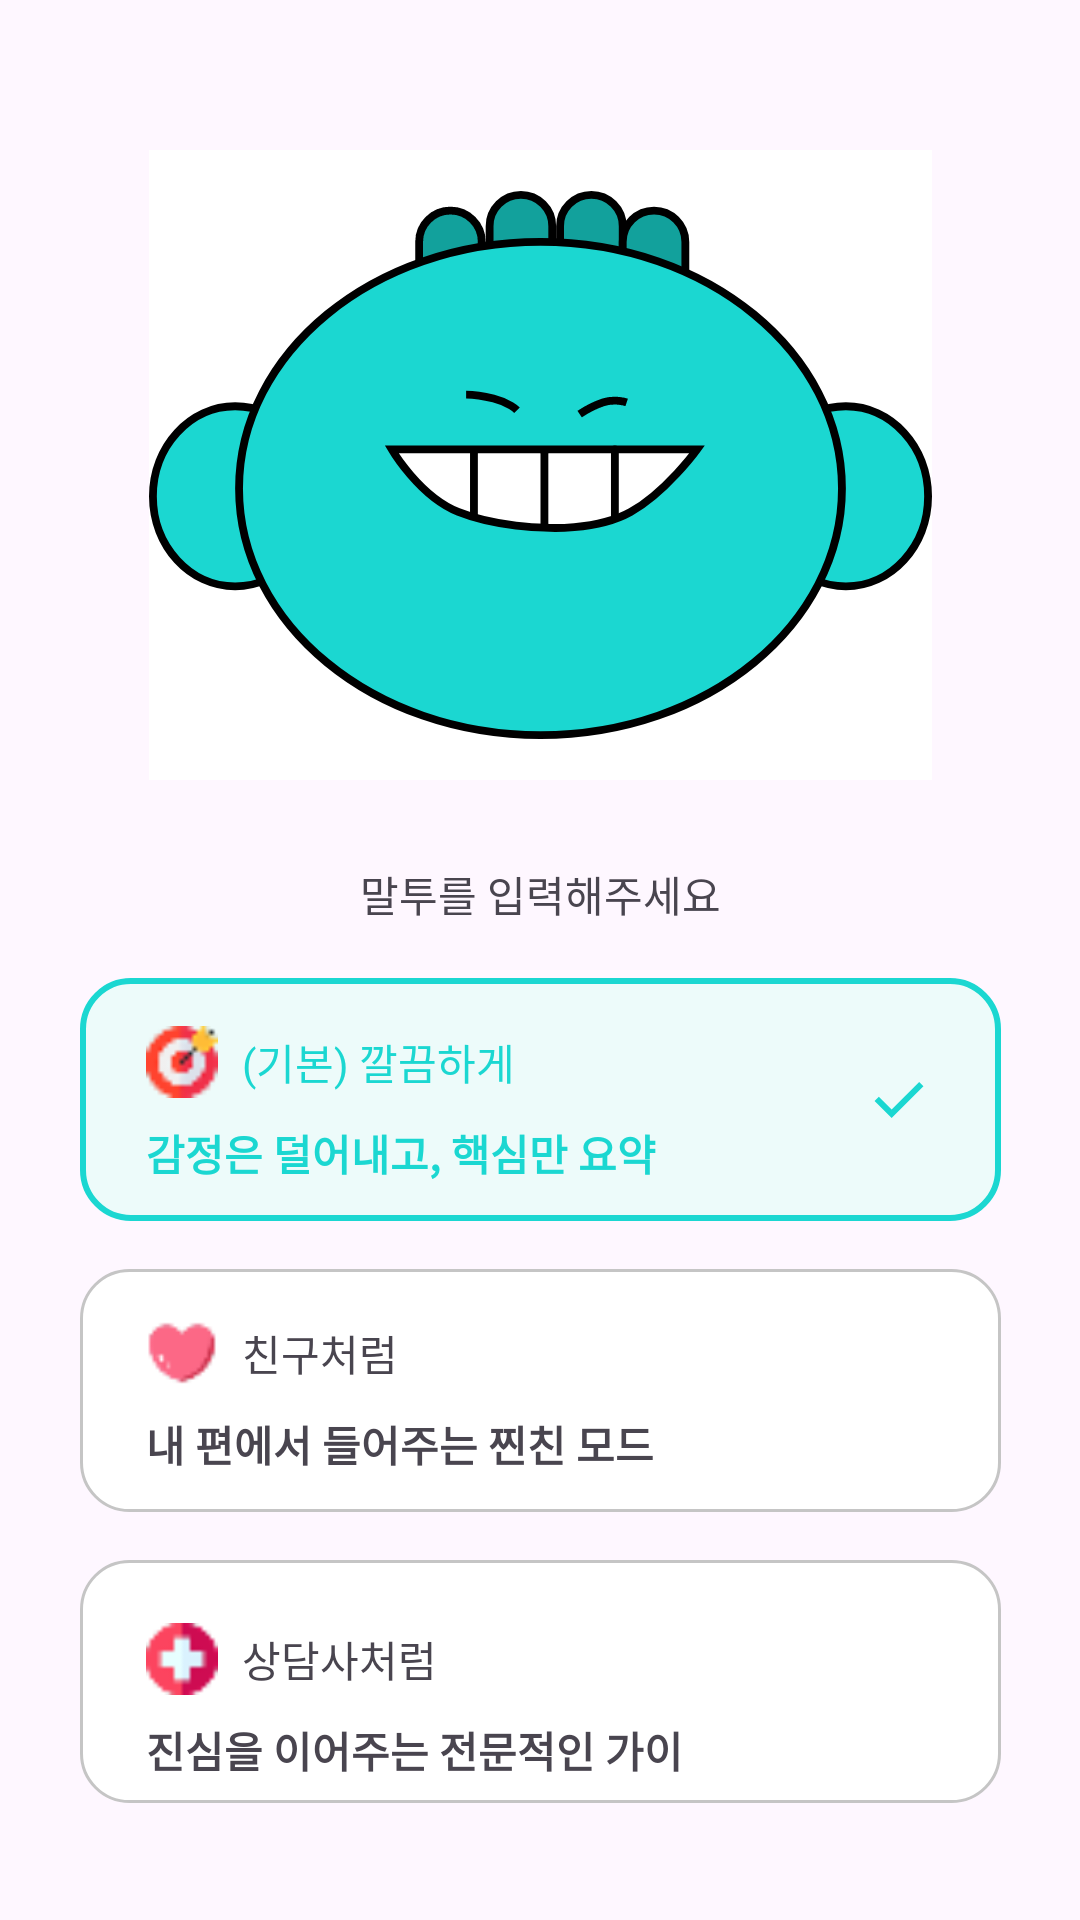

The Android layout XML behind this screen, and the referenced resources:
<!-- AndroidManifest.xml: application theme Theme.Umc_hackathon_9 -->
<!-- res/layout/activity_tone.xml -->
<?xml version="1.0" encoding="utf-8"?>
<androidx.constraintlayout.widget.ConstraintLayout xmlns:android="http://schemas.android.com/apk/res/android"
    android:layout_width="match_parent"
    android:layout_height="match_parent"
    xmlns:app="http://schemas.android.com/apk/res-auto"
    xmlns:tools="http://schemas.android.com/tools"
    android:fitsSystemWindows="true"
    tools:context=".ToneActivity">
    
    <ImageView
        android:id="@+id/todo_view"
        android:src="@drawable/group_4855"
        android:layout_width="261dp"
        android:layout_height="210dp"
        android:layout_marginTop="50dp"
        android:background="@color/white"
        app:layout_constraintTop_toTopOf="parent"
        app:layout_constraintStart_toStartOf="parent"
        app:layout_constraintEnd_toEndOf="parent"/>
    <TextView
        android:id="@+id/tone_tv"
        app:itemTextAppearanceActive="@style/H5Text"
        android:layout_width="166dp"
        android:layout_height="24dp"
        android:text="말투를 입력해주세요"
        android:gravity="center"
        android:layout_marginTop="26dp"
        app:layout_constraintTop_toBottomOf="@id/todo_view"
        app:layout_constraintStart_toStartOf="parent"
        app:layout_constraintEnd_toEndOf="parent"/>

    <androidx.constraintlayout.widget.ConstraintLayout
        android:id="@+id/default_tone_cl"
        android:layout_width="307dp"
        android:layout_height="81dp"
        android:clickable="true"
        android:focusable="true"
        android:layout_marginTop="16dp"
        android:background="@drawable/tone_selected_button"
        app:layout_constraintTop_toBottomOf="@id/tone_tv"
        app:layout_constraintStart_toStartOf="parent"
        app:layout_constraintEnd_toEndOf="parent">

        <ImageView
            android:id="@+id/default_iv"
            android:layout_width="24dp"
            android:layout_height="24dp"
            android:layout_marginTop="16dp"
            android:layout_marginStart="22dp"
            android:src="@drawable/default_tone"
            app:layout_constraintTop_toTopOf="parent"
            app:layout_constraintStart_toStartOf="parent" />

        <TextView
            android:id="@+id/default_title_tv"
            app:itemTextAppearanceActive="@style/H2Text"
            android:layout_width="wrap_content"
            android:layout_height="wrap_content"
            android:layout_marginStart="8dp"
            android:text="(기본) 깔끔하게"
            android:textColor="@color/main"
            app:layout_constraintBottom_toBottomOf="@id/default_iv"
            app:layout_constraintStart_toEndOf="@id/default_iv"
            app:layout_constraintTop_toTopOf="@id/default_iv" />

        <TextView
            android:id="@+id/default_description_tv"
            app:itemTextAppearanceActive="@style/H3Text"
            android:layout_width="182dp"
            android:layout_height="19dp"
            android:layout_marginTop="8dp"
            android:layout_marginStart="22dp"
            android:text="감정은 덜어내고, 핵심만 요약"
            android:textColor="@color/main"
            android:textStyle="bold"
            app:layout_constraintTop_toBottomOf="@id/default_iv"
            app:layout_constraintStart_toStartOf="parent"/>
        <ImageView
            android:id="@+id/default_check_iv"
            android:src="@drawable/check"
            android:layout_width="24dp"
            android:layout_height="24dp"
            android:layout_marginEnd="22dp"
            app:layout_constraintTop_toTopOf="parent"
            app:layout_constraintEnd_toEndOf="parent"
            app:layout_constraintBottom_toBottomOf="parent"/>

    </androidx.constraintlayout.widget.ConstraintLayout>
    <androidx.constraintlayout.widget.ConstraintLayout
        android:id="@+id/friendly_tone_cl"
        android:layout_width="307dp"
        android:layout_height="81dp"
        android:clickable="true"
        android:focusable="true"
        android:layout_marginTop="16dp"
        android:background="@drawable/tone_button"
        app:layout_constraintTop_toBottomOf="@id/default_tone_cl"
        app:layout_constraintStart_toStartOf="parent"
        app:layout_constraintEnd_toEndOf="parent">

        <ImageView
            android:id="@+id/friendly_iv"
            android:layout_width="24dp"
            android:layout_height="24dp"
            android:layout_marginTop="16dp"
            android:layout_marginStart="22dp"
            android:src="@drawable/friendly_tone"
            app:layout_constraintTop_toTopOf="parent"
            app:layout_constraintStart_toStartOf="parent" />

        <TextView
            android:id="@+id/friendly_title_tv"
            app:itemTextAppearanceActive="@style/H2Text"
            android:layout_width="wrap_content"
            android:layout_height="wrap_content"
            android:layout_marginStart="8dp"
            android:text="친구처럼"
            app:layout_constraintBottom_toBottomOf="@id/friendly_iv"
            app:layout_constraintStart_toEndOf="@id/friendly_iv"
            app:layout_constraintTop_toTopOf="@id/friendly_iv" />

        <TextView
            android:id="@+id/friendly_description_tv"
            app:itemTextAppearanceActive="@style/H3Text"
            android:layout_width="182dp"
            android:layout_height="19dp"
            android:layout_marginTop="8dp"
            android:layout_marginStart="22dp"
            android:text="내 편에서 들어주는 찐친 모드"
            android:textStyle="bold"
            app:layout_constraintTop_toBottomOf="@id/friendly_iv"
            app:layout_constraintStart_toStartOf="parent"/>
        <ImageView
            android:id="@+id/friendly_check_iv"
            android:src="@drawable/check"
            android:layout_width="24dp"
            android:layout_height="24dp"
            android:layout_marginEnd="22dp"
            android:visibility="gone"
            app:layout_constraintTop_toTopOf="parent"
            app:layout_constraintEnd_toEndOf="parent"
            app:layout_constraintBottom_toBottomOf="parent"/>

    </androidx.constraintlayout.widget.ConstraintLayout>
    <androidx.constraintlayout.widget.ConstraintLayout
        android:id="@+id/counselor_tone_cl"
        android:layout_width="307dp"
        android:layout_height="81dp"
        android:clickable="true"
        android:focusable="true"
        android:layout_marginTop="16dp"
        android:background="@drawable/tone_button"
        app:layout_constraintTop_toBottomOf="@id/friendly_tone_cl"
        app:layout_constraintStart_toStartOf="parent"
        app:layout_constraintEnd_toEndOf="parent">

        <ImageView
            android:id="@+id/counselor_iv"
            android:layout_width="24dp"
            android:layout_height="24dp"
            android:layout_marginTop="21dp"
            android:layout_marginStart="22dp"
            android:src="@drawable/counselor_tone"
            app:layout_constraintTop_toTopOf="parent"
            app:layout_constraintStart_toStartOf="parent" />

        <TextView
            android:id="@+id/counselor_title_tv"
            app:itemTextAppearanceActive="@style/H2Text"
            android:layout_width="wrap_content"
            android:layout_height="wrap_content"
            android:layout_marginStart="8dp"
            android:text="상담사처럼"
            app:layout_constraintBottom_toBottomOf="@id/counselor_iv"
            app:layout_constraintStart_toEndOf="@id/counselor_iv"
            app:layout_constraintTop_toTopOf="@id/counselor_iv" />

        <TextView
            android:id="@+id/counselor_description_tv"
            app:itemTextAppearanceActive="@style/H3Text"
            android:layout_width="182dp"
            android:layout_height="19dp"
            android:layout_marginTop="8dp"
            android:layout_marginStart="22dp"
            android:text="진심을 이어주는 전문적인 가이드"
            android:textStyle="bold"
            app:layout_constraintTop_toBottomOf="@id/counselor_iv"
            app:layout_constraintStart_toStartOf="parent"/>
        <ImageView
            android:id="@+id/counselor_check_iv"
            android:src="@drawable/check"
            android:layout_width="24dp"
            android:layout_height="24dp"
            android:layout_marginEnd="22dp"
            android:visibility="gone"
            app:layout_constraintTop_toTopOf="parent"
            app:layout_constraintEnd_toEndOf="parent"
            app:layout_constraintBottom_toBottomOf="parent"/>

    </androidx.constraintlayout.widget.ConstraintLayout>

    <androidx.appcompat.widget.AppCompatButton
        android:id="@+id/tone_confirm_btn"
        app:itemTextAppearanceActive="@style/H3Text"
        android:layout_width="372dp"
        android:layout_height="54dp"
        android:layout_marginBottom="46dp"
        android:elevation="0dp"
        android:translationX="0dp"
        android:stateListAnimator="@null"
        android:textColor="@color/white"
        android:background="@drawable/mbti_next_button"
        android:text="다음"
        app:layout_constraintBottom_toBottomOf="parent"
        app:layout_constraintStart_toStartOf="parent"
        app:layout_constraintEnd_toEndOf="parent" />

</androidx.constraintlayout.widget.ConstraintLayout>
<!-- resources referenced by this layout -->
<resources>
  <color name="main">#1BD7D1</color>
  <color name="white">#FFFFFFFF</color>
  <!-- drawable check (drawable) -->
  <vector xmlns:android="http://schemas.android.com/apk/res/android"
      android:width="24dp"
      android:height="24dp"
      android:viewportWidth="24"
      android:viewportHeight="24">
    <group>
      <clip-path
          android:pathData="M0,0h24v24h-24z"/>
      <path
          android:pathData="M9.55,18L3.85,12.3L5.275,10.875L9.55,15.15L18.725,5.975L20.15,7.4L9.55,18Z"
          android:fillColor="#1BD7D1"/>
    </group>
  </vector>
  <!-- drawable counselor_tone: png bitmap (drawable, 663 bytes) -->
  <!-- drawable default_tone: png bitmap (drawable, 832 bytes) -->
  <!-- drawable friendly_tone: png bitmap (drawable, 687 bytes) -->
  <!-- drawable group_4855: vector/xml drawable (drawable, 3492 chars, omitted) -->
  <!-- drawable tone_button (drawable) -->
  <?xml version="1.0" encoding="utf-8"?>
  <shape xmlns:android="http://schemas.android.com/apk/res/android"
      android:shape="rectangle">
      <solid android:color="#FFFFFF" />
      <stroke android:width="1dp" android:color="@color/gray60" />
      <corners android:radius="16dp" />
  </shape>
  <!-- drawable tone_selected_button (drawable) -->
  <?xml version="1.0" encoding="utf-8"?>
  <shape xmlns:android="http://schemas.android.com/apk/res/android"
      android:shape="rectangle">
      <solid android:color="@color/sub2" />
      <stroke android:width="2dp" android:color="@color/main" />
      <corners android:radius="16dp" />
  </shape>
  <style name="H2Text">
          <item name="android:textColor">#000000</item>
          <item name="android:fontFamily">@font/pretendard_regular</item>
          <item name="android:textSize">12sp</item>
          <item name="android:textStyle">normal</item>
          <item name="android:lineSpacingExtra">0dp</item>
          <item name="android:lineSpacingMultiplier">1</item>
      </style>
  <style name="H3Text">
          <item name="android:textColor">#000000</item>
          <item name="android:fontFamily">@font/pretendard_regular</item>
          <item name="android:textSize">16sp</item>
          <item name="android:textStyle">bold</item>
          <item name="android:lineSpacingExtra">0dp</item>
          <item name="android:lineSpacingMultiplier">1</item>
      </style>
  <style name="H5Text">
          <item name="android:textColor">#000000</item>
          <item name="android:fontFamily">@font/pretendard_regular</item>
          <item name="android:textSize">24sp</item>
          <item name="android:textStyle">bold</item>
          <item name="android:lineSpacingExtra">0dp</item>
          <item name="android:lineSpacingMultiplier">1</item>
      </style>
  <style name="Theme.Umc_hackathon_9" parent="Base.Theme.Umc_hackathon_9" />
  <color name="gray60">#C5C5C5</color>
  <color name="sub2">#EDFBFA</color>
  <style name="Base.Theme.Umc_hackathon_9" parent="Theme.Material3.DayNight.NoActionBar">
          
          
      </style>
</resources>
